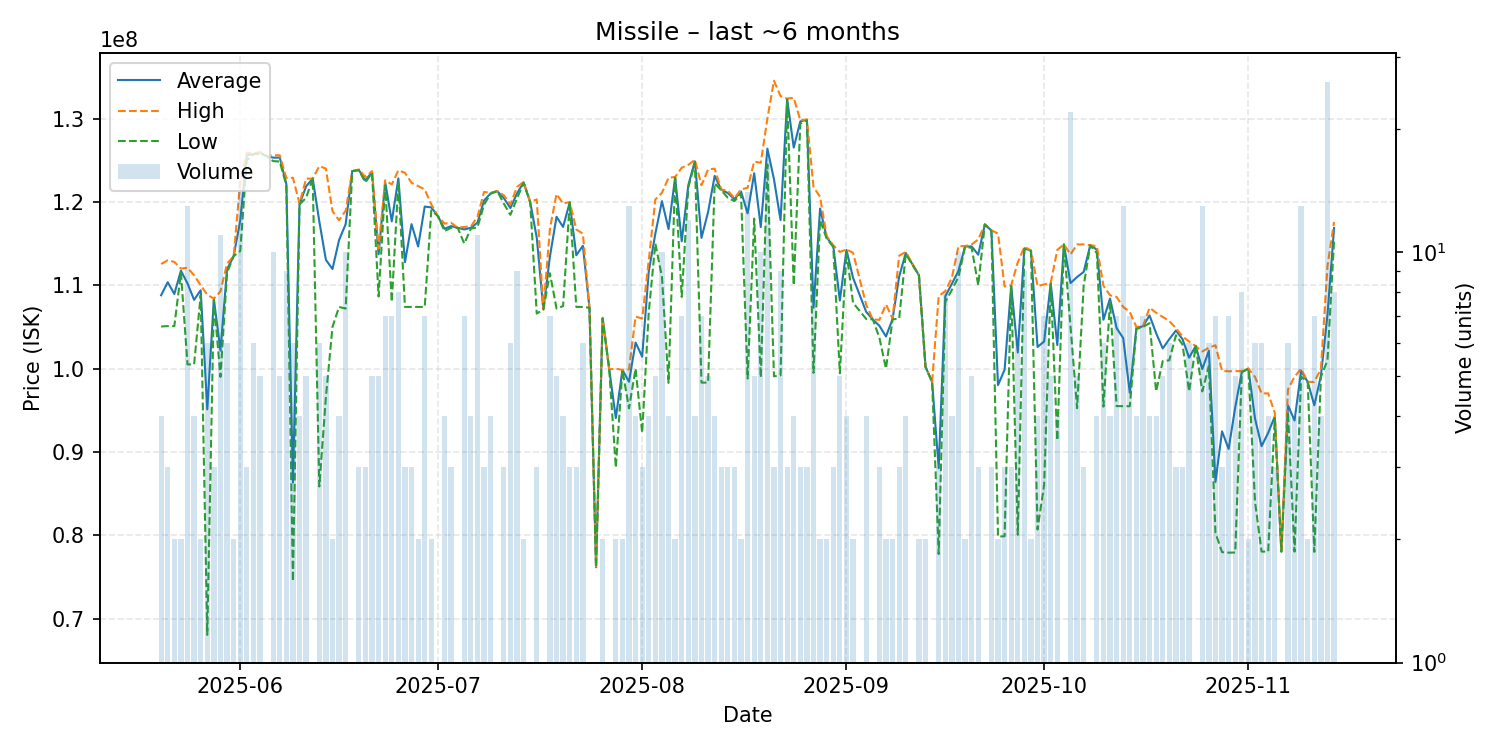

Data behind this chart, as committed beside it:
date, average, highest, lowest, order_count, volume
2025-05-20, 108800000, 112550000, 105050000, 4, 4
2025-05-21, 110366667, 113000000, 105100000, 3, 3
2025-05-22, 108950000, 112800000, 105100000, 2, 2
2025-05-23, 111750000, 112000000, 111500000, 2, 2
2025-05-24, 110215385, 112100000, 100500000, 11, 13
2025-05-25, 108250000, 111200000, 100500000, 4, 4
2025-05-26, 109400000, 110000000, 108800000, 2, 2
2025-05-27, 95113333, 108850000, 68040000, 6, 6
2025-05-28, 108333333, 108400000, 108200000, 3, 3
2025-05-29, 102159091, 109250000, 99000000, 11, 11
2025-05-30, 111900000, 112600000, 111500000, 6, 6
2025-05-31, 113500000, 113500000, 113500000, 2, 2
2025-06-01, 117750000, 122400000, 114100000, 12, 14
2025-06-02, 125600000, 125900000, 125000000, 3, 3
2025-06-03, 125750000, 125800000, 125700000, 6, 6
2025-06-04, 125920000, 126000000, 125800000, 5, 5
2025-06-05, 125500000, 125500000, 125500000, 1, 1
2025-06-06, 125320000, 125600000, 124900000, 10, 10
2025-06-07, 125320000, 125600000, 124850000, 5, 5
2025-06-08, 122144444, 122850000, 122000000, 9, 9
2025-06-09, 86325483, 122900000, 74470000, 6, 6
2025-06-10, 119725000, 119800000, 119700000, 4, 4
2025-06-11, 121880000, 122800000, 120500000, 5, 5
2025-06-12, 122800000, 122800000, 122800000, 1, 1
2025-06-13, 117675000, 124300000, 85850000, 6, 6
2025-06-14, 113052000, 124000000, 96530000, 5, 5
2025-06-15, 111950000, 118900000, 105000000, 2, 2
2025-06-16, 115425000, 117800000, 107400000, 4, 4
2025-06-17, 117340000, 118950000, 107200000, 10, 10
2025-06-18, 123700000, 123700000, 123700000, 1, 1
2025-06-19, 123833333, 123900000, 123800000, 3, 3
2025-06-20, 122566667, 123000000, 122350000, 3, 3
2025-06-21, 123600000, 123700000, 123500000, 5, 5
2025-06-22, 113720000, 114400000, 108650000, 5, 5
2025-06-23, 122371429, 122600000, 122000000, 6, 7
2025-06-24, 117671429, 122100000, 108000000, 7, 7
2025-06-25, 122825000, 123800000, 122400000, 7, 8
2025-06-26, 112766667, 123500000, 107400000, 3, 3
2025-06-27, 117333333, 122300000, 107400000, 3, 3
2025-06-28, 114650000, 121900000, 107400000, 2, 2
2025-06-29, 119442857, 121500000, 107400000, 6, 7
2025-06-30, 119350000, 119700000, 119000000, 2, 2
2025-07-01, 118300000, 118300000, 118300000, 1, 1
2025-07-02, 116775000, 117400000, 116500000, 4, 4
2025-07-03, 117100000, 117500000, 116900000, 3, 3
2025-07-04, 116900000, 116900000, 116900000, 1, 1
2025-07-05, 116700000, 117000000, 115000000, 7, 7
2025-07-06, 116900000, 117050000, 116800000, 4, 4
2025-07-07, 117509091, 118200000, 116950000, 10, 11
2025-07-08, 120166667, 121200000, 119650000, 3, 3
2025-07-09, 121025000, 121100000, 121000000, 3, 4
2025-07-10, 121300000, 121300000, 121300000, 1, 1
2025-07-11, 120466667, 120800000, 119800000, 3, 3
2025-07-12, 119266667, 119700000, 118450000, 6, 6
2025-07-13, 121011111, 121800000, 120400000, 9, 9
2025-07-14, 122350000, 122400000, 122300000, 2, 2
2025-07-15, 120000000, 120000000, 120000000, 1, 1
2025-07-16, 115733333, 120300000, 106600000, 3, 3
2025-07-17, 107100000, 107100000, 107100000, 1, 1
2025-07-18, 113442857, 116800000, 111450000, 7, 7
... 117 more rows
